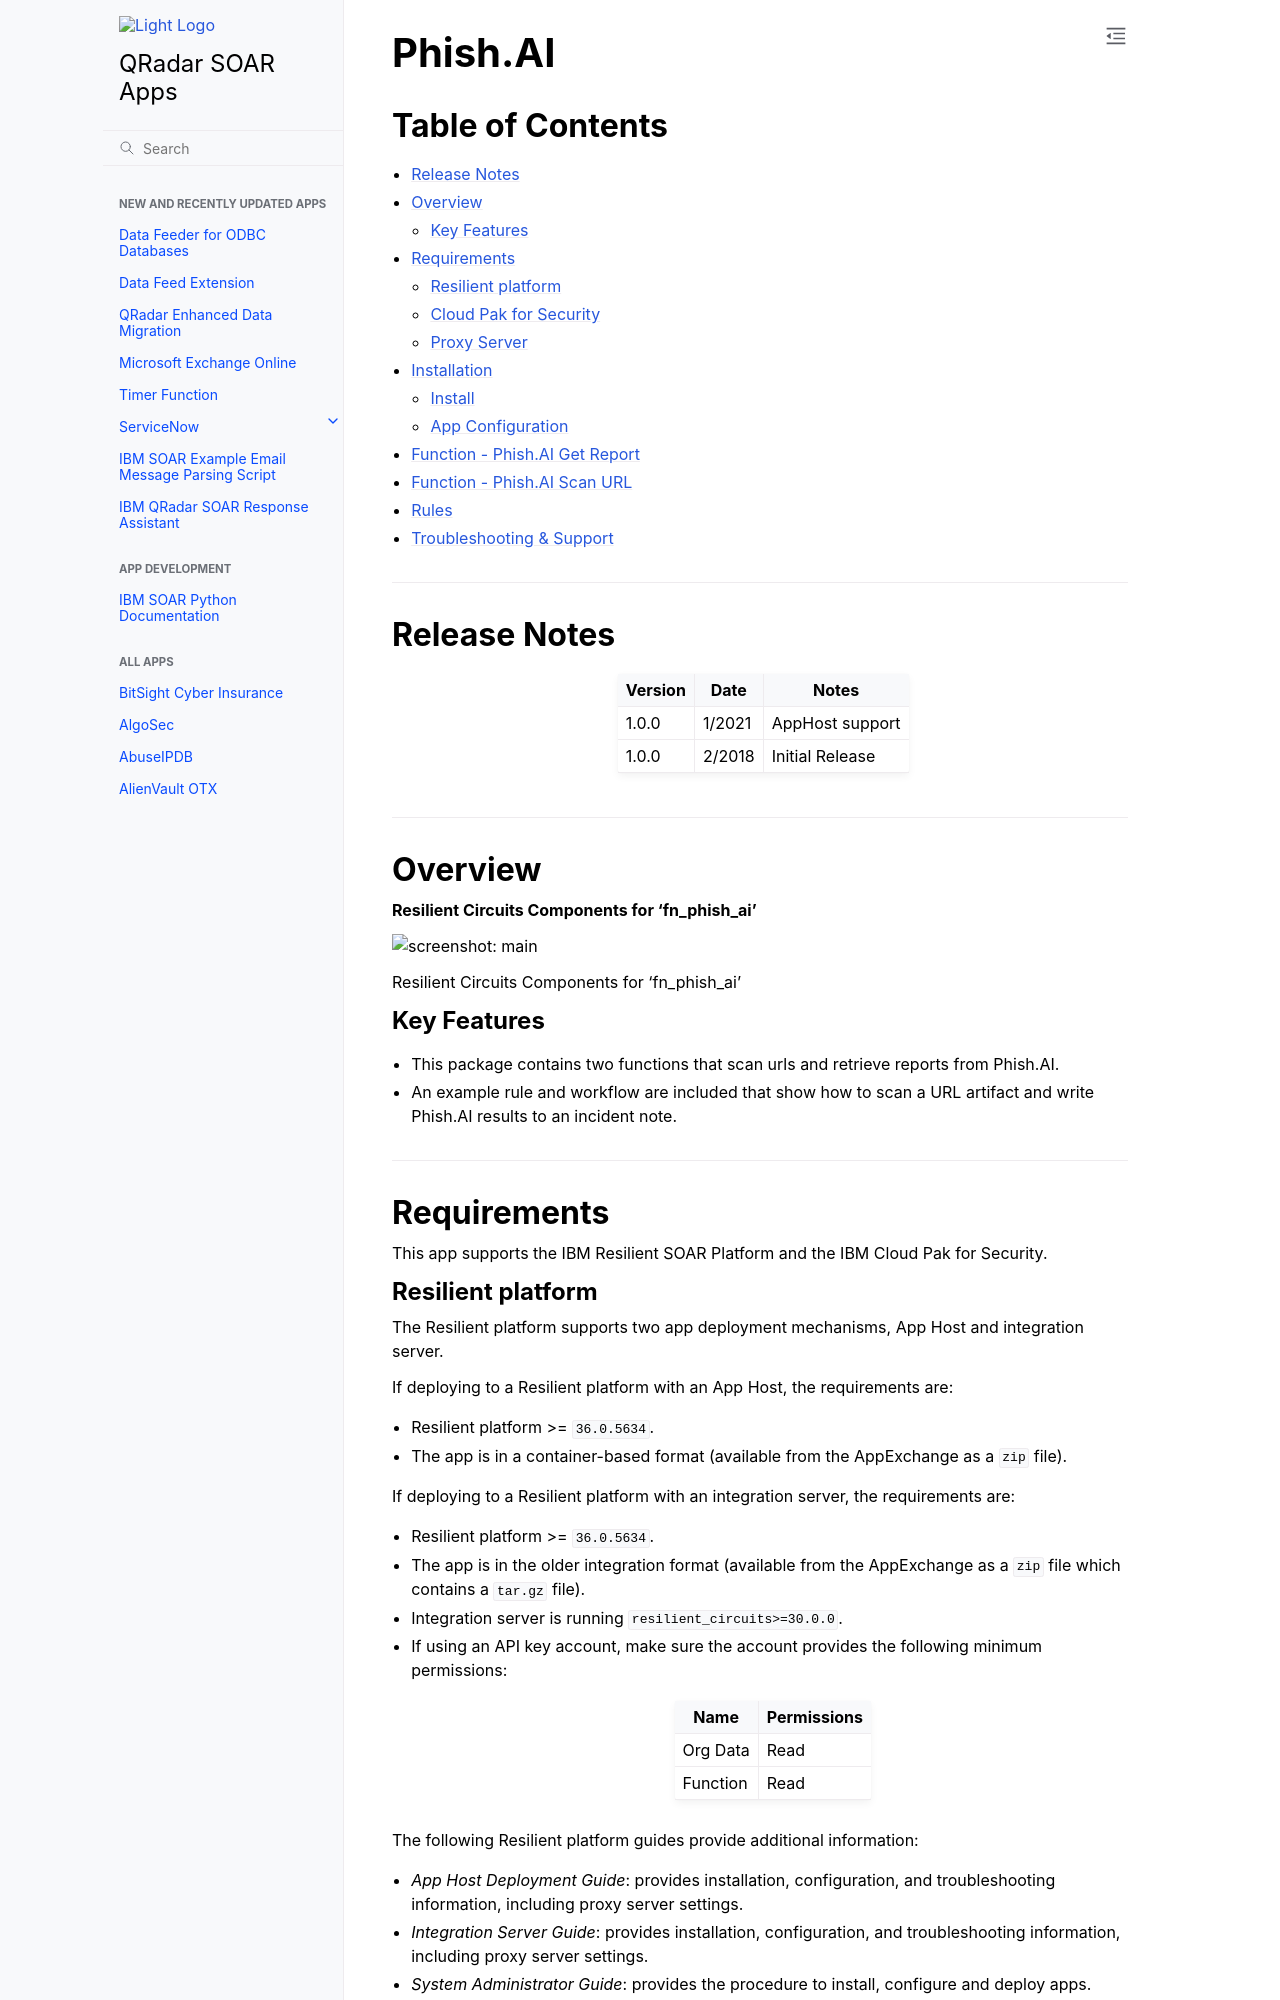

repository: ibmresilient/resilient-community-apps · page: older/fn_phish_ai/README.html · generator: sphinx

<!--
  This README.md is generated by running:
  "resilient-sdk docgen -p fn_phish_ai"

  It is best edited using a Text Editor with a Markdown Previewer. VS Code
  is a good example. Checkout https://guides.github.com/features/mastering-markdown/
  for tips on writing with Markdown

  If you make manual edits and run docgen again, a .bak file will be created

  Store any screenshots in the "doc/screenshots" directory and reference them like:
  ![screenshot: screenshot_1](./screenshots/screenshot_1.png)

  NOTE: If your app is available in the container-format only, there is no need to mention the integration server in this readme.
-->

# Phish.AI

## Table of Contents
- [Release Notes](#release-notes)
- [Overview](#overview)
  - [Key Features](#key-features)
- [Requirements](#requirements)
  - [Resilient platform](#resilient-platform)
  - [Cloud Pak for Security](#cloud-pak-for-security)
  - [Proxy Server](#proxy-server)
- [Installation](#installation)
  - [Install](#install)
  - [App Configuration](#app-configuration)
- [Function - Phish.AI Get Report](#function---phishai-get-report)
- [Function - Phish.AI Scan URL](#function---phishai-scan-url)
- [Rules](#rules)
- [Troubleshooting & Support](#troubleshooting--support)
---

## Release Notes
<!--
  Specify all changes in this release. Do not remove the release
  notes of a previous release
-->
| Version | Date | Notes |
| ------- | ---- | ----- |
| 1.0.0 | 1/2021 | AppHost support |
| 1.0.0 | 2/2018 | Initial Release |

---

## Overview
<!--
  Provide a high-level description of the function itself and its remote software or application.
  The text below is parsed from the "description" and "long_description" attributes in the setup.py file
-->
**Resilient Circuits Components for 'fn_phish_ai'**

 ![screenshot: main](./doc/screenshots/fn-phish-ai-workflow.png)

Resilient Circuits Components for 'fn_phish_ai'

### Key Features
<!--
  List the Key Features of the Integration
-->
* This package contains two functions that scan urls and retrieve reports from Phish.AI.
* An example rule and workflow are included that show how to scan a URL artifact and write Phish.AI results to an incident note.
---

## Requirements
<!--
  List any Requirements
-->
This app supports the IBM Resilient SOAR Platform and the IBM Cloud Pak for Security.

### Resilient platform
The Resilient platform supports two app deployment mechanisms, App Host and integration server.

If deploying to a Resilient platform with an App Host, the requirements are:
* Resilient platform >= `36.0.5634`.
* The app is in a container-based format (available from the AppExchange as a `zip` file).

If deploying to a Resilient platform with an integration server, the requirements are:
* Resilient platform >= `36.0.5634`.
* The app is in the older integration format (available from the AppExchange as a `zip` file which contains a `tar.gz` file).
* Integration server is running `resilient_circuits>=30.0.0`.
* If using an API key account, make sure the account provides the following minimum permissions:
  | Name | Permissions |
  | ---- | ----------- |
  | Org Data | Read |
  | Function | Read |

The following Resilient platform guides provide additional information:
* _App Host Deployment Guide_: provides installation, configuration, and troubleshooting information, including proxy server settings.
* _Integration Server Guide_: provides installation, configuration, and troubleshooting information, including proxy server settings.
* _System Administrator Guide_: provides the procedure to install, configure and deploy apps.

The above guides are available on the IBM Knowledge Center at [ibm.biz/resilient-docs](https://ibm.biz/resilient-docs). On this web page, select your Resilient platform version. On the follow-on page, you can find the _App Host Deployment Guide_ or _Integration Server Guide_ by expanding **Resilient Apps** in the Table of Contents pane. The System Administrator Guide is available by expanding **System Administrator**.
